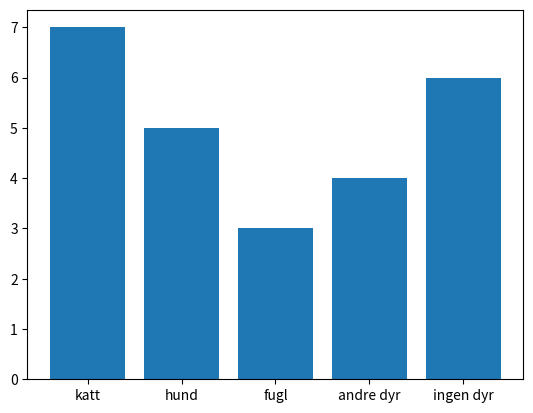

Source code (Python): (Note: this script raises an exception after producing the figure.)
from matplotlib import pyplot # Install matplotlib før du begynner med oppgavene 

'''
oppgave 1

[redacted]


'''
a = 2
b = a * 4
print("Du trenger", b, " dl mel. ")

'''
[redacted]
Hjelp Anne med koden slik at den vil fungere også med desimaltall.
'''
#####################################################################################################################
'''
Oppgave 2

[redacted]
Svarene ble:
Katt: 7
Hund: 5
Fugl: 3
Andre dyr: 4
Ingen:6

[redacted]
hun vil at programmet skal skrive ut et stolpediagram til skjermen.
'''

x = ["katt", "hund","fugl","andre dyr","ingen dyr"] #lager en liste x med 5 elementer 
y = [7,5,3,4,6] #lager en liste y med frekvensene til elementene i liste x
pyplot.bar(x,y) # lager stolpediagram  med elementene fra x og y
pyplot.show() # skriver diagrammet til skjermen


#############################################################################################################################
'''
oppgave 3

Kjør programmet og forklar hva det gjør.
Prøv å skriv ut heltall fra og med 7 til og med 32
Prøv å skriv ut heltall fra og med -10 til og med 10

'''
for tall in range (4,19):
    print(tall)

###############################################################################################################################

'''
oppgave 4

Kjør programmet og forklar hva det gjør.
Endre 3 tallet til andre tall og se hva som skjer.
'''
for m in range (10):
    print(m, 3*m)

################################################################################################################################

'''
Oppgave 5

[redacted]

Kjør programmet og forklar hvordan det fungerer.

Kinoen kommer med en tilbud til de mellom 18 og 25 år på 110 kroner per billett.
Gjør endringer på koden slik at det blir tilpasset tilbudet.
'''
b = 80  # pris for en billett barn(6-12 år)
u = 100 # pris for en billett ungdom(13-17)
v = 120 # pris for en billett voksen
g = 0   # under 6 år er gratis
alder = int(input("Tast inn alder: "))
if alder <= 5:
  pris = g
elif alder > 5 and alder < 13: 
  pris = b
elif alder > 12 and alder < 18:
  pris = u
else:
  pris = v
print("Prisen blir", pris, "kroner. ")

########################################################################################################################################

'''
Oppgave 6
En dag i Moss var det følgende temperaturer:
Klokkeslett - grader
kl 06.00 - 12
kl 12.00 - 14
kl 18.00 - 20
kl 22.00 - 21
Lag et linjediagram over temperaturutviklingen.
Tips: Bruk det du har lært i koden over i tillegg til det under.
'''
x = []  # lag en liste for klokkeslett
y = []  # lag en liste for temperaturen
pyplot.plot(x,y) # lager linjediagram med elementene fra x og y 
